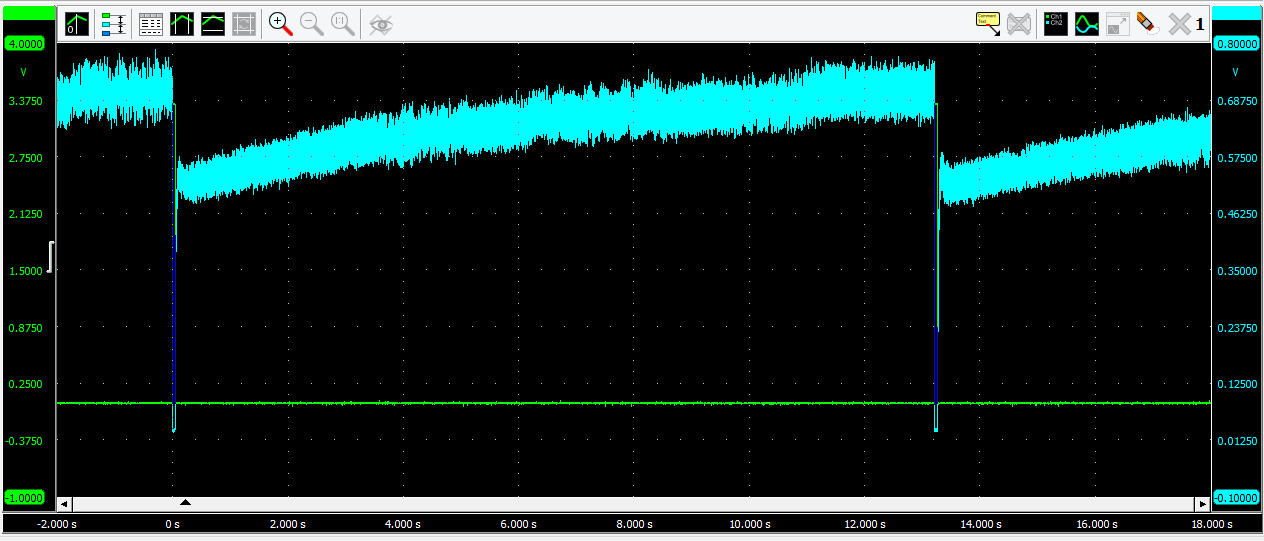

Data behind this chart, as committed beside it:
ASCII data file created with TiePie Mult…
2022-02-22 21:00:00 569m
Relative time; HS3-100(17654).Ch1; HS3-100(17654).Ch2
s; V; V
-2; 0.02734; 0.6555
-2; 0.02344; 0.6777
-2; 0.01758; 0.7
-1.999; 0.02344; 0.7059
-1.999; 0.02539; 0.6871
-1.999; 0.03125; 0.7207
-1.999; 0.02734; 0.6715
-1.999; 0.02148; 0.7109
-1.998; 0.0293; 0.675
-1.998; 0.0332; 0.6992
-1.998; 0.02344; 0.7254
-1.998; 0.02344; 0.6988
-1.998; 0.02148; 0.7078
-1.997; 0.02734; 0.7129
-1.997; 0.0293; 0.7094
-1.997; 0.02734; 0.718
-1.997; 0.02148; 0.7
-1.997; 0.02344; 0.709
-1.996; 0.02734; 0.7047
-1.996; 0.02539; 0.7047
-1.996; 0.02734; 0.6891
-1.996; 0.02539; 0.7152
-1.996; 0.02539; 0.7164
-1.995; 0.02148; 0.7129
-1.995; 0.01953; 0.718
-1.995; 0.02148; 0.6949
-1.995; 0.02734; 0.7285
-1.995; 0.02148; 0.7223
-1.994; 0.02734; 0.6973
-1.994; 0.02344; 0.6965
-1.994; 0.02734; 0.7152
-1.994; 0.01758; 0.7262
-1.994; 0.02734; 0.7027
-1.993; 0.02734; 0.6559
-1.993; 0.02734; 0.7035
-1.993; 0.02734; 0.6641
-1.993; 0.02734; 0.698
-1.993; 0.02344; 0.7199
-1.992; 0.02344; 0.6867
-1.992; 0.02344; 0.7094
-1.992; 0.0293; 0.7035
-1.992; 0.02148; 0.7094
-1.992; 0.02539; 0.7227
-1.991; 0.03125; 0.6523
-1.991; 0.02344; 0.698
-1.991; 0.02539; 0.6973
-1.991; 0.02734; 0.6758
-1.991; 0.02344; 0.6832
-1.99; 0.01758; 0.6785
-1.99; 0.02344; 0.702
-1.99; 0.02539; 0.6934
-1.99; 0.0293; 0.691
-1.99; 0.02734; 0.7086
-1.989; 0.02539; 0.7066
-1.989; 0.02734; 0.7059
-1.989; 0.0293; 0.6902
-1.989; 0.02344; 0.702
... 99,943 more rows
